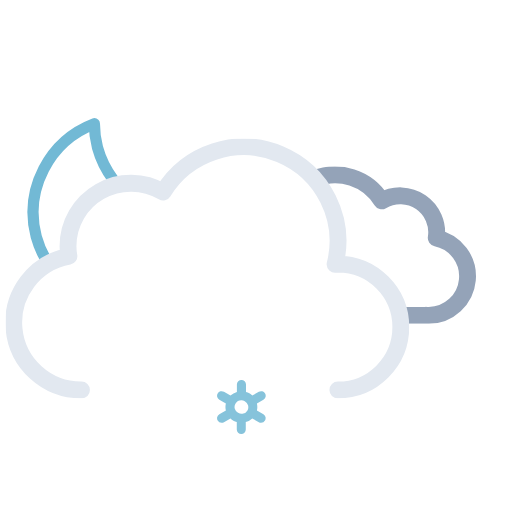
t = 0.00 s
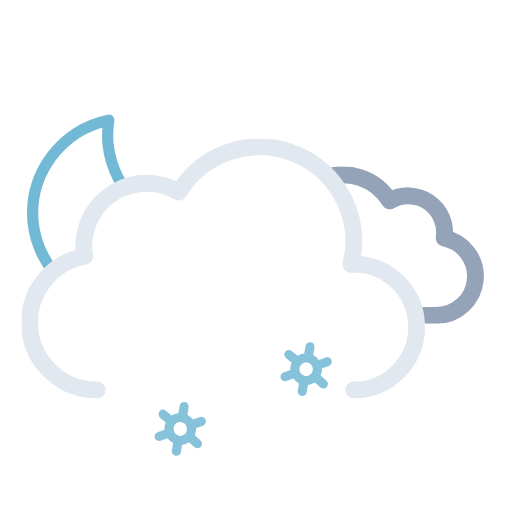
t = 1.17 s
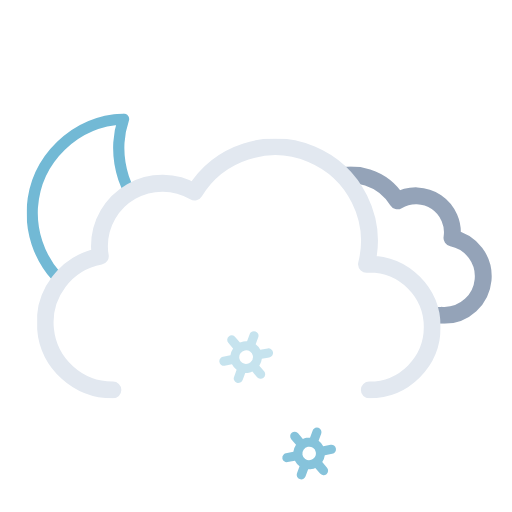
t = 2.33 s
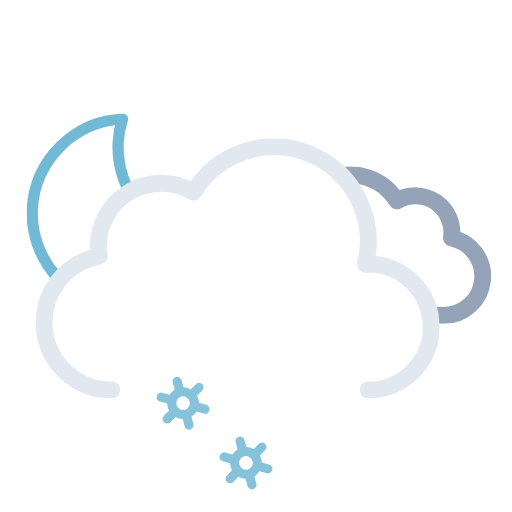
t = 3.75 s
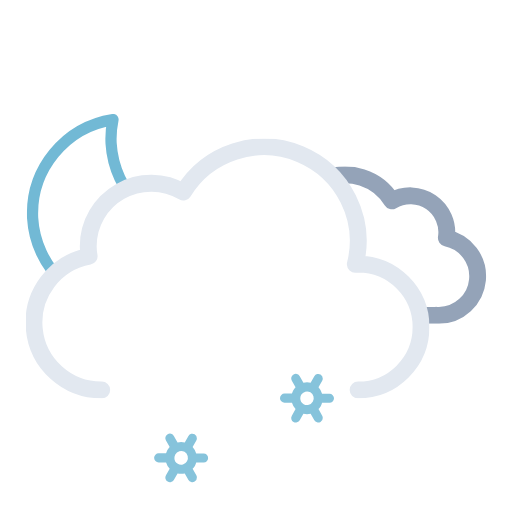
t = 4.50 s
t = 6.00 s: frame unchanged from t = 0.00 s, image omitted

The animated SVG that drew these frames (rendered in a browser with its animation timeline set to each time). Animation: 14 SMIL elements (animate=3,animateTransform=11); one cycle of 6.00 s, repeats indefinitely.

<svg xmlns="http://www.w3.org/2000/svg" xmlns:xlink="http://www.w3.org/1999/xlink" viewBox="41.222 16.972 455.556 455.556"><defs><symbol id="d" viewBox="0 0 178 178"><path fill="none" stroke="#72b9d5" stroke-linecap="round" stroke-linejoin="round" stroke-width="10" d="M163.6 110.4a84.8 84.8 0 01-85.4-84.3A83.3 83.3 0 0181 5 84.7 84.7 0 005 88.7 84.8 84.8 0 0090.4 173a85.2 85.2 0 0082.6-63.1 88 88 0 01-9.4.5Z"><animateTransform additive="sum" attributeName="transform" dur="6s" repeatCount="indefinite" type="rotate" values="-15 86 86; 9 86 86; -15 86 86"/></path></symbol><symbol id="f" viewBox="0 0 214.3 140.1"><path fill="none" stroke="#94a3b8" stroke-linejoin="round" stroke-width="15" d="M7.5 100.2a32.4 32.4 0 0032.4 32.4h129.8v-.1l2.3.1a34.8 34.8 0 006.5-68.9 32.4 32.4 0 00-48.5-33 48.6 48.6 0 00-88.6 37.1h-1.5a32.4 32.4 0 00-32.4 32.4Z"/></symbol><symbol id="g" viewBox="0 0 359 231"><path fill="none" stroke="#e2e8f0" stroke-linecap="round" stroke-linejoin="round" stroke-width="15" d="M295.5 223.5a56 56 0 000-112l-2.5.1a83.9 83.9 0 00-153-64.2 56 56 0 00-84.6 48.1 56.6 56.6 0 00.8 9 60 60 0 0011.2 119"/></symbol><symbol id="e" overflow="visible" viewBox="0 0 447.7 371.5"><g clip-path="url(#a)"><use xlink:href="#f" width="214.3" height="140.1" transform="translate(195.51 165.01)"><animateTransform additive="sum" attributeName="transform" dur="6s" repeatCount="indefinite" type="translate" values="-9 0; 9 0; -9 0"/></use></g><use xlink:href="#g" width="359" height="231" transform="translate(0 140.5)"><animateTransform additive="sum" attributeName="transform" dur="6s" repeatCount="indefinite" type="translate" values="-18 0; 18 0; -18 0"/></use></symbol><symbol id="c" viewBox="0 0 512 371.5"><g clip-path="url(#b)"><use xlink:href="#d" width="178" height="178" transform="translate(65 118)"/></g><use xlink:href="#e" width="447.7" height="371.5" transform="translate(64.34)"/></symbol><symbol id="h" overflow="visible" viewBox="0 0 155.2 48"><g><path fill="#86c3db" d="m41.2 30.5-5.8-3.3a13.7 13.7 0 000-6.4l5.8-3.3a4 4 0 001.5-5.5 4 4 0 00-5.6-1.5l-5.8 3.3a13.6 13.6 0 00-2.6-2 13.8 13.8 0 00-3-1.2V4a4 4 0 00-8.1 0v6.6a14.3 14.3 0 00-5.7 3.2l-5.8-3.3A4 4 0 00.5 12 4 4 0 002 17.5l5.8 3.3a13.7 13.7 0 000 6.4L2 30.5A4 4 0 00.5 36a4 4 0 003.6 2 4 4 0 002-.5l5.8-3.3a13.6 13.6 0 002.6 2 13.8 13.8 0 003 1.2V44a4 4 0 008 0v-6.6a14.2 14.2 0 005.8-3.2l5.8 3.3a4 4 0 002 .5 4 4 0 003.5-2 4 4 0 00-1.4-5.5Zm-22.6-1.3a6 6 0 01-2.3-8.2 6.1 6.1 0 015.3-3 6.2 6.2 0 013 .8A6 6 0 0127 27a6.1 6.1 0 01-8.3 2.2Z" opacity="0"><animateTransform additive="sum" attributeName="transform" dur="6s" repeatCount="indefinite" type="rotate" values="0 24 24; 360 24 24"/><animate id="t1" attributeName="opacity" begin="0s; t1.end+1s" dur="2s" keyTimes="0; .17; .83; 1" values="0; 1; 1; 0"/></path><animateTransform id="s1" additive="sum" attributeName="transform" begin="0s; s1.end+1s" dur="2s" type="translate" values="0 -36; 0 92;"/></g><g><path fill="#86c3db" d="m97.2 30.5-5.8-3.3a13.7 13.7 0 000-6.4l5.8-3.3a4 4 0 001.5-5.5 4 4 0 00-5.6-1.5l-5.8 3.3a13.6 13.6 0 00-2.6-2 13.8 13.8 0 00-3-1.2V4a4 4 0 00-8.1 0v6.6a14.3 14.3 0 00-5.7 3.2l-5.8-3.3a4 4 0 00-5.6 1.5 4 4 0 001.5 5.5l5.8 3.3a13.7 13.7 0 000 6.4L58 30.5a4 4 0 00-1.5 5.5 4 4 0 003.6 2 4 4 0 002-.5l5.8-3.3a13.6 13.6 0 002.6 2 13.8 13.8 0 003 1.2V44a4 4 0 008 0v-6.6a14.2 14.2 0 005.8-3.2l5.8 3.3a4 4 0 002 .5 4 4 0 003.5-2 4 4 0 00-1.4-5.5Zm-22.6-1.3a6 6 0 01-2.3-8.2 6.1 6.1 0 015.3-3 6.2 6.2 0 013 .8A6 6 0 0183 27a6.1 6.1 0 01-8.3 2.2Z" opacity="0"><animateTransform additive="sum" attributeName="transform" dur="6s" repeatCount="indefinite" type="rotate" values="0 80 24; 360 80 24"/><animate id="t2" attributeName="opacity" begin="-.83s; t2.end+1s" dur="2s" keyTimes="0; .17; .83; 1" values="0; 1; 1; 0"/></path><animateTransform id="s2" additive="sum" attributeName="transform" begin="-.83s; s2.end+1s" dur="2s" type="translate" values="0 -36; 0 92;"/></g><g><path fill="#86c3db" d="m153.2 30.5-5.8-3.3a13.7 13.7 0 000-6.4l5.8-3.3a4 4 0 001.5-5.5 4 4 0 00-5.6-1.5l-5.8 3.3a13.6 13.6 0 00-2.6-2 13.8 13.8 0 00-3-1.2V4a4 4 0 00-8.1 0v6.6a14.3 14.3 0 00-5.7 3.2l-5.8-3.3a4 4 0 00-5.6 1.5 4 4 0 001.5 5.5l5.8 3.3a13.7 13.7 0 000 6.4l-5.8 3.3a4 4 0 00-1.5 5.5 4 4 0 003.6 2 4 4 0 002-.5l5.8-3.3a13.6 13.6 0 002.6 2 13.8 13.8 0 003 1.2V44a4 4 0 008 0v-6.6a14.2 14.2 0 005.8-3.2l5.8 3.3a4 4 0 002 .5 4 4 0 003.5-2 4 4 0 00-1.4-5.5Zm-22.6-1.3a6 6 0 01-2.3-8.2 6.1 6.1 0 015.3-3 6.2 6.2 0 013 .8 6 6 0 012.2 8.2 6.1 6.1 0 01-8.2 2.2Z" opacity="0"><animateTransform additive="sum" attributeName="transform" dur="6s" repeatCount="indefinite" type="rotate" values="0 136 24; 360 136 24"/><animate id="t3" attributeName="opacity" begin=".83s; t3.end+1s" dur="2s" keyTimes="0; .17; .83; 1" values="0; 1; 1; 0"/></path><animateTransform id="s3" additive="sum" attributeName="transform" begin=".83s; s3.end+1s" dur="2s" type="translate" values="0 -36; 0 92;"/></g></symbol><clipPath id="a"><path fill="none" d="M351.5 308a56 56 0 00-56-56l-2.5.1A83.7 83.7 0 00211.5 148V0h236.2v308Z"><animateTransform additive="sum" attributeName="transform" dur="6s" repeatCount="indefinite" type="translate" values="-18 0; 18 0; -18 0"/></path></clipPath><clipPath id="b"><path fill="none" d="M276 148a83.8 83.8 0 00-71.4 40 56 56 0 00-84.6 48 56.6 56.6 0 00.8 9A60 60 0 0072 304H0V0h276Z"><animateTransform additive="sum" attributeName="transform" dur="6s" repeatCount="indefinite" type="translate" values="-18 0; 18 0; -18 0"/></path></clipPath></defs><use xlink:href="#c" width="512" height="371.5"/><use xlink:href="#h" width="155.2" height="48" transform="translate(178.4 338)"/></svg>
